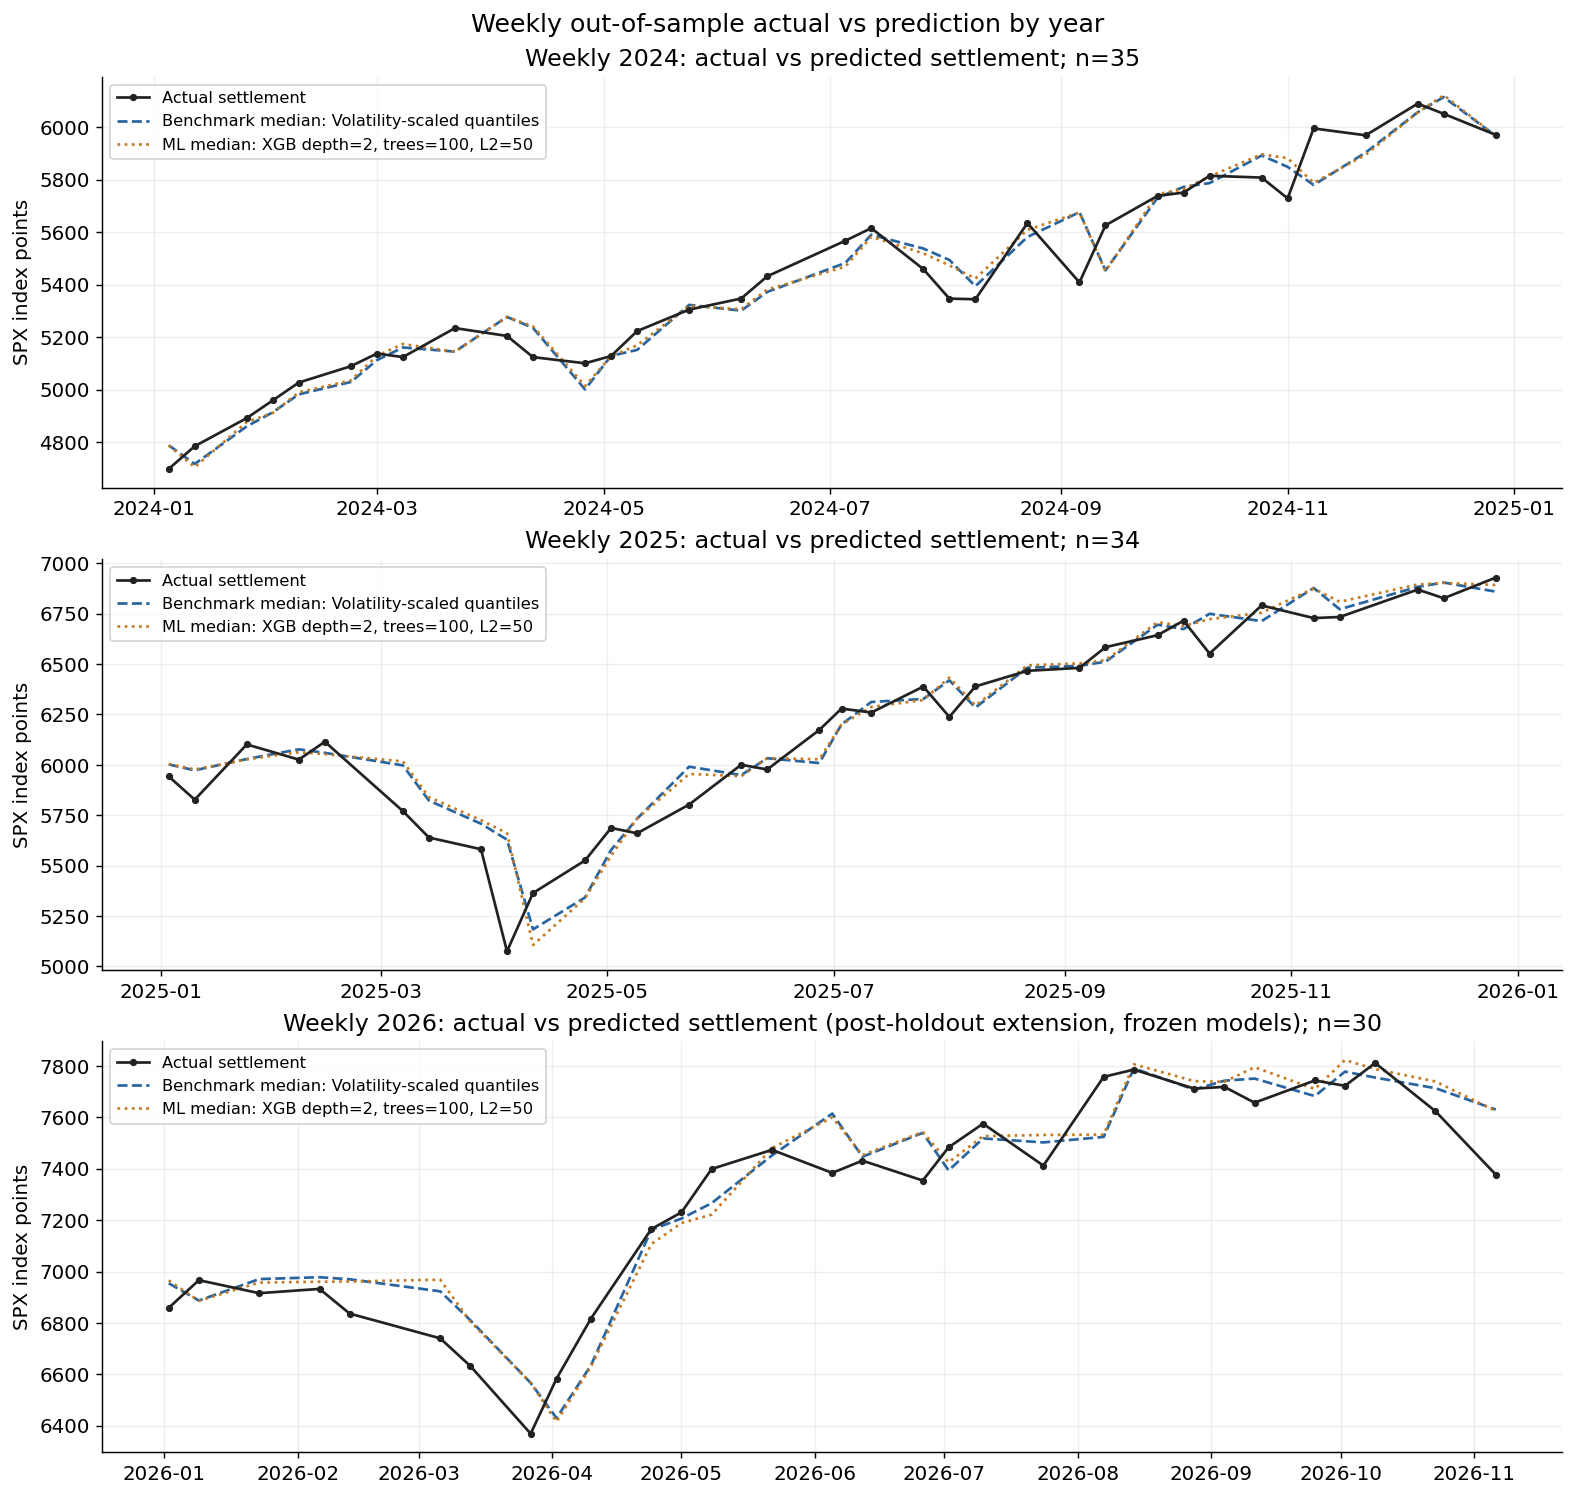

Source data for this figure (header and first rows):
horizon, reference_date, issue_time, expiration, settlement_type, reference_close, target, actual_level, q10, q50, q90, lower, median, upper, crossed, model, stage, regime, timing_assumed, training_assumed_inputs, training_assumed_labels, training_count, training_cutoff
weekly, 2023-12-29, 2024-01-02 13:00:00+00:00, 2024-01-05, SPXW_PM, 4770, -153.4, 4697, -154.6, 36.57, 157.1, 4697, 4787, 4845, False, {"family":"scaled"}, final_test, below_or_equal, True, True, True, 245, 2023-12-26 05:00:00+00:00
weekly, 2023-12-29, 2024-01-02 13:00:00+00:00, 2024-01-05, SPXW_PM, 4770, -153.4, 4697, -178.3, 35.17, 156.7, 4686, 4787, 4845, False, {"family":"xgb","max_depth":2,"min_child…, final_test, below_or_equal, True, True, True, 245, 2023-12-26 05:00:00+00:00
weekly, 2024-01-05, 2024-01-08 13:00:00+00:00, 2024-01-12, SPXW_PM, 4697, 182.7, 4784, -170, 40.01, 171.9, 4618, 4716, 4779, False, {"family":"scaled"}, final_test, below_or_equal, True, True, True, 246, 2024-01-08 05:00:00+00:00
weekly, 2024-01-05, 2024-01-08 13:00:00+00:00, 2024-01-12, SPXW_PM, 4697, 182.7, 4784, -191.4, 14.02, 176.7, 4608, 4704, 4781, False, {"family":"xgb","max_depth":2,"min_child…, final_test, below_or_equal, True, True, True, 246, 2024-01-08 05:00:00+00:00
weekly, 2024-01-19, 2024-01-22 13:00:00+00:00, 2024-01-26, SPXW_PM, 4840, 105.2, 4891, -171.2, 40.51, 176.8, 4758, 4859, 4926, False, {"family":"scaled"}, final_test, below_or_equal, True, True, True, 247, 2024-01-16 05:00:00+00:00
weekly, 2024-01-19, 2024-01-22 13:00:00+00:00, 2024-01-26, SPXW_PM, 4840, 105.2, 4891, -199.3, 74.64, 188, 4744, 4876, 4932, False, {"family":"xgb","max_depth":2,"min_child…, final_test, below_or_equal, True, True, True, 247, 2024-01-16 05:00:00+00:00
weekly, 2024-01-26, 2024-01-29 13:00:00+00:00, 2024-02-02, SPXW_PM, 4891, 137.3, 4959, -189, 45.59, 195.2, 4799, 4913, 4987, False, {"family":"scaled"}, final_test, below_or_equal, True, True, True, 248, 2024-01-29 05:00:00+00:00
weekly, 2024-01-26, 2024-01-29 13:00:00+00:00, 2024-02-02, SPXW_PM, 4891, 137.3, 4959, -289, 40.18, 208.5, 4752, 4911, 4994, False, {"family":"xgb","max_depth":2,"min_child…, final_test, below_or_equal, True, True, True, 248, 2024-01-29 05:00:00+00:00
weekly, 2024-02-02, 2024-02-05 13:00:00+00:00, 2024-02-09, SPXW_PM, 4959, 136.2, 5027, -188.2, 46.27, 194.5, 4866, 4982, 5056, False, {"family":"scaled"}, final_test, below_or_equal, True, True, True, 249, 2024-02-05 05:00:00+00:00
weekly, 2024-02-02, 2024-02-05 13:00:00+00:00, 2024-02-09, SPXW_PM, 4959, 136.2, 5027, -317.3, 61.26, 235.1, 4804, 4989, 5077, False, {"family":"xgb","max_depth":2,"min_child…, final_test, below_or_equal, True, True, True, 249, 2024-02-05 05:00:00+00:00
weekly, 2024-02-16, 2024-02-20 13:00:00+00:00, 2024-02-23, SPXW_PM, 5006, 164.9, 5089, -181, 46.12, 187.2, 4916, 5029, 5100, False, {"family":"scaled"}, final_test, below_or_equal, True, True, True, 250, 2024-02-12 05:00:00+00:00
weekly, 2024-02-16, 2024-02-20 13:00:00+00:00, 2024-02-23, SPXW_PM, 5006, 164.9, 5089, -206.7, 58.08, 189.1, 4903, 5035, 5101, False, {"family":"xgb","max_depth":2,"min_child…, final_test, below_or_equal, True, True, True, 250, 2024-02-12 05:00:00+00:00
weekly, 2024-02-23, 2024-02-26 13:00:00+00:00, 2024-03-01, SPXW_PM, 5089, 94.43, 5137, -171.3, 45.18, 177.3, 5002, 5112, 5180, False, {"family":"scaled"}, final_test, below_or_equal, True, True, True, 251, 2024-02-26 05:00:00+00:00
weekly, 2024-02-23, 2024-02-26 13:00:00+00:00, 2024-03-01, SPXW_PM, 5089, 94.43, 5137, -159.2, 77.22, 184.8, 5008, 5128, 5184, False, {"family":"xgb","max_depth":2,"min_child…, final_test, below_or_equal, True, True, True, 251, 2024-02-26 05:00:00+00:00
weekly, 2024-03-01, 2024-03-04 13:00:00+00:00, 2024-03-08, SPXW_PM, 5137, -26.1, 5124, -169.7, 44.83, 175.4, 5051, 5160, 5228, False, {"family":"scaled"}, final_test, below_or_equal, True, True, True, 252, 2024-03-04 05:00:00+00:00
weekly, 2024-03-01, 2024-03-04 13:00:00+00:00, 2024-03-08, SPXW_PM, 5137, -26.1, 5124, -279.5, 70.95, 216, 4995, 5174, 5249, False, {"family":"xgb","max_depth":2,"min_child…, final_test, below_or_equal, True, True, True, 252, 2024-03-04 05:00:00+00:00
weekly, 2024-03-15, 2024-03-18 12:00:00+00:00, 2024-03-22, SPXW_PM, 5117, 226.2, 5234, -203.1, 53.67, 209.5, 5014, 5145, 5225, False, {"family":"scaled"}, final_test, above, True, True, True, 253, 2024-03-11 04:00:00+00:00
weekly, 2024-03-15, 2024-03-18 12:00:00+00:00, 2024-03-22, SPXW_PM, 5117, 226.2, 5234, -307.6, 52.64, 190.9, 4962, 5144, 5216, False, {"family":"xgb","max_depth":2,"min_child…, final_test, above, True, True, True, 253, 2024-03-11 04:00:00+00:00
weekly, 2024-03-28, 2024-04-01 12:00:00+00:00, 2024-04-05, SPXW_PM, 5254, -95.63, 5204, -161.8, 42.81, 169.5, 5170, 5277, 5344, False, {"family":"scaled"}, final_test, below_or_equal, True, True, True, 254, 2024-03-25 04:00:00+00:00
weekly, 2024-03-28, 2024-04-01 12:00:00+00:00, 2024-04-05, SPXW_PM, 5254, -95.63, 5204, -182.6, 42, 154.1, 5159, 5276, 5336, False, {"family":"xgb","max_depth":2,"min_child…, final_test, below_or_equal, True, True, True, 254, 2024-03-25 04:00:00+00:00
weekly, 2024-04-05, 2024-04-08 12:00:00+00:00, 2024-04-12, SPXW_PM, 5204, -156.7, 5123, -221.4, 58.6, 231.8, 5090, 5235, 5326, False, {"family":"scaled"}, final_test, above, True, True, True, 255, 2024-04-08 04:00:00+00:00
weekly, 2024-04-05, 2024-04-08 12:00:00+00:00, 2024-04-12, SPXW_PM, 5204, -156.7, 5123, -302.1, 69.7, 221.1, 5049, 5241, 5321, False, {"family":"xgb","max_depth":2,"min_child…, final_test, above, True, True, True, 255, 2024-04-08 04:00:00+00:00
weekly, 2024-04-19, 2024-04-22 12:00:00+00:00, 2024-04-26, SPXW_PM, 4967, 263.7, 5100, -259.4, 66.52, 271.5, 4840, 5000, 5104, False, {"family":"scaled"}, final_test, above, True, True, True, 256, 2024-04-15 04:00:00+00:00
weekly, 2024-04-19, 2024-04-22 12:00:00+00:00, 2024-04-26, SPXW_PM, 4967, 263.7, 5100, -331.4, 92.69, 376.9, 4805, 5013, 5158, False, {"family":"xgb","max_depth":2,"min_child…, final_test, above, True, True, True, 256, 2024-04-15 04:00:00+00:00
weekly, 2024-04-26, 2024-04-29 12:00:00+00:00, 2024-05-03, SPXW_PM, 5100, 54.42, 5128, -209.7, 55.6, 219.4, 4994, 5128, 5213, False, {"family":"scaled"}, final_test, above, True, True, True, 257, 2024-04-29 04:00:00+00:00
weekly, 2024-04-26, 2024-04-29 12:00:00+00:00, 2024-05-03, SPXW_PM, 5100, 54.42, 5128, -359.5, 53.19, 220.3, 4920, 5127, 5214, False, {"family":"xgb","max_depth":2,"min_child…, final_test, above, True, True, True, 257, 2024-04-29 04:00:00+00:00
weekly, 2024-05-03, 2024-05-06 12:00:00+00:00, 2024-05-10, SPXW_PM, 5128, 183.4, 5223, -171.4, 45, 179.2, 5041, 5151, 5221, False, {"family":"scaled"}, final_test, below_or_equal, True, True, True, 258, 2024-05-06 04:00:00+00:00
weekly, 2024-05-03, 2024-05-06 12:00:00+00:00, 2024-05-10, SPXW_PM, 5128, 183.4, 5223, -179.3, 79.28, 177.2, 5037, 5169, 5219, False, {"family":"xgb","max_depth":2,"min_child…, final_test, below_or_equal, True, True, True, 258, 2024-05-06 04:00:00+00:00
weekly, 2024-05-17, 2024-05-20 12:00:00+00:00, 2024-05-24, SPXW_PM, 5303, 2.734, 5305, -138, 36.65, 146, 5231, 5323, 5381, False, {"family":"scaled"}, final_test, below_or_equal, True, True, True, 259, 2024-05-13 04:00:00+00:00
weekly, 2024-05-17, 2024-05-20 12:00:00+00:00, 2024-05-24, SPXW_PM, 5303, 2.734, 5305, -116.2, 29.3, 186.6, 5242, 5319, 5403, False, {"family":"xgb","max_depth":2,"min_child…, final_test, below_or_equal, True, True, True, 259, 2024-05-13 04:00:00+00:00
weekly, 2024-05-31, 2024-06-03 12:00:00+00:00, 2024-06-07, SPXW_PM, 5278, 130.8, 5347, -166.5, 43.8, 176.2, 5190, 5301, 5371, False, {"family":"scaled"}, final_test, below_or_equal, True, True, True, 260, 2024-05-28 04:00:00+00:00
weekly, 2024-05-31, 2024-06-03 12:00:00+00:00, 2024-06-07, SPXW_PM, 5278, 130.8, 5347, -224.7, 54.08, 185.7, 5160, 5306, 5376, False, {"family":"xgb","max_depth":2,"min_child…, final_test, below_or_equal, True, True, True, 260, 2024-05-28 04:00:00+00:00
weekly, 2024-06-07, 2024-06-10 12:00:00+00:00, 2024-06-14, SPXW_PM, 5347, 157, 5432, -175.6, 46.73, 185.9, 5254, 5372, 5447, False, {"family":"scaled"}, final_test, below_or_equal, True, True, True, 261, 2024-06-10 04:00:00+00:00
weekly, 2024-06-07, 2024-06-10 12:00:00+00:00, 2024-06-14, SPXW_PM, 5347, 157, 5432, -377.3, 63.39, 204.6, 5149, 5381, 5457, False, {"family":"xgb","max_depth":2,"min_child…, final_test, below_or_equal, True, True, True, 261, 2024-06-10 04:00:00+00:00
weekly, 2024-06-28, 2024-07-01 12:00:00+00:00, 2024-07-05, SPXW_PM, 5460, 193.5, 5567, -149.8, 39.97, 158.7, 5379, 5482, 5548, False, {"family":"scaled"}, final_test, below_or_equal, True, True, True, 262, 2024-06-17 04:00:00+00:00
weekly, 2024-06-28, 2024-07-01 12:00:00+00:00, 2024-07-05, SPXW_PM, 5460, 193.5, 5567, -180.7, 14.92, 151.8, 5363, 5469, 5544, False, {"family":"xgb","max_depth":2,"min_child…, final_test, below_or_equal, True, True, True, 262, 2024-06-17 04:00:00+00:00
weekly, 2024-07-05, 2024-07-08 12:00:00+00:00, 2024-07-12, SPXW_PM, 5567, 86.13, 5615, -153.4, 41.02, 163.9, 5482, 5590, 5659, False, {"family":"scaled"}, final_test, below_or_equal, True, True, True, 263, 2024-07-08 04:00:00+00:00
weekly, 2024-07-05, 2024-07-08 12:00:00+00:00, 2024-07-12, SPXW_PM, 5567, 86.13, 5615, -126.1, 26.92, 181.6, 5497, 5582, 5669, False, {"family":"xgb","max_depth":2,"min_child…, final_test, below_or_equal, True, True, True, 263, 2024-07-08 04:00:00+00:00
weekly, 2024-07-19, 2024-07-22 12:00:00+00:00, 2024-07-26, SPXW_PM, 5505, -83.73, 5459, -213, 58.9, 227.9, 5389, 5538, 5632, False, {"family":"scaled"}, final_test, above, True, True, True, 264, 2024-07-15 04:00:00+00:00
weekly, 2024-07-19, 2024-07-22 12:00:00+00:00, 2024-07-26, SPXW_PM, 5505, -83.73, 5459, -238.8, 25.7, 211.9, 5375, 5519, 5623, False, {"family":"xgb","max_depth":2,"min_child…, final_test, above, True, True, True, 264, 2024-07-15 04:00:00+00:00
weekly, 2024-07-26, 2024-07-29 12:00:00+00:00, 2024-08-02, SPXW_PM, 5459, -208.3, 5347, -237.7, 63.79, 254.5, 5331, 5494, 5600, False, {"family":"scaled"}, final_test, above, True, True, True, 265, 2024-07-29 04:00:00+00:00
weekly, 2024-07-26, 2024-07-29 12:00:00+00:00, 2024-08-02, SPXW_PM, 5459, -208.3, 5347, -343.4, 25.97, 220.7, 5275, 5473, 5581, False, {"family":"xgb","max_depth":2,"min_child…, final_test, above, True, True, True, 265, 2024-07-29 04:00:00+00:00
weekly, 2024-08-02, 2024-08-05 12:00:00+00:00, 2024-08-09, SPXW_PM, 5347, -4.49, 5344, -329, 88.4, 352.6, 5174, 5394, 5538, False, {"family":"scaled"}, final_test, above, True, True, True, 266, 2024-08-05 04:00:00+00:00
weekly, 2024-08-02, 2024-08-05 12:00:00+00:00, 2024-08-09, SPXW_PM, 5347, -4.49, 5344, -358.8, 142.1, 490.5, 5158, 5423, 5615, False, {"family":"xgb","max_depth":2,"min_child…, final_test, above, True, True, True, 266, 2024-08-05 04:00:00+00:00
weekly, 2024-08-16, 2024-08-19 12:00:00+00:00, 2024-08-23, SPXW_PM, 5554, 143.6, 5635, -182.7, 49.16, 196.1, 5454, 5582, 5664, False, {"family":"scaled"}, final_test, below_or_equal, True, True, True, 267, 2024-08-12 04:00:00+00:00
weekly, 2024-08-16, 2024-08-19 12:00:00+00:00, 2024-08-23, SPXW_PM, 5554, 143.6, 5635, -148.7, 98.08, 178.2, 5472, 5609, 5654, False, {"family":"xgb","max_depth":2,"min_child…, final_test, below_or_equal, True, True, True, 267, 2024-08-12 04:00:00+00:00
weekly, 2024-08-30, 2024-09-03 12:00:00+00:00, 2024-09-06, SPXW_PM, 5648, -434.2, 5408, -181.4, 48.92, 194.9, 5547, 5676, 5760, False, {"family":"scaled"}, final_test, below_or_equal, True, True, True, 268, 2024-08-26 04:00:00+00:00
weekly, 2024-08-30, 2024-09-03 12:00:00+00:00, 2024-09-06, SPXW_PM, 5648, -434.2, 5408, -190.2, 46.23, 219.1, 5542, 5675, 5774, False, {"family":"xgb","max_depth":2,"min_child…, final_test, below_or_equal, True, True, True, 268, 2024-08-26 04:00:00+00:00
weekly, 2024-09-06, 2024-09-09 12:00:00+00:00, 2024-09-13, SPXW_PM, 5408, 394.5, 5626, -317.6, 84.37, 336, 5239, 5454, 5593, False, {"family":"scaled"}, final_test, above, True, True, True, 269, 2024-09-09 04:00:00+00:00
weekly, 2024-09-06, 2024-09-09 12:00:00+00:00, 2024-09-13, SPXW_PM, 5408, 394.5, 5626, -352, 79.66, 465.8, 5221, 5452, 5666, False, {"family":"xgb","max_depth":2,"min_child…, final_test, above, True, True, True, 269, 2024-09-09 04:00:00+00:00
weekly, 2024-09-20, 2024-09-23 12:00:00+00:00, 2024-09-27, SPXW_PM, 5703, 62.27, 5738, -188.1, 50.06, 200.5, 5596, 5731, 5818, False, {"family":"scaled"}, final_test, below_or_equal, True, True, True, 270, 2024-09-16 04:00:00+00:00
weekly, 2024-09-20, 2024-09-23 12:00:00+00:00, 2024-09-27, SPXW_PM, 5703, 62.27, 5738, -144.5, 73.86, 164.7, 5621, 5745, 5797, False, {"family":"xgb","max_depth":2,"min_child…, final_test, below_or_equal, True, True, True, 270, 2024-09-16 04:00:00+00:00
weekly, 2024-09-27, 2024-09-30 12:00:00+00:00, 2024-10-04, SPXW_PM, 5738, 22.46, 5751, -224.1, 59.73, 239, 5611, 5773, 5877, False, {"family":"scaled"}, final_test, above, True, True, True, 271, 2024-09-30 04:00:00+00:00
weekly, 2024-09-27, 2024-09-30 12:00:00+00:00, 2024-10-04, SPXW_PM, 5738, 22.46, 5751, -270.9, 44.97, 185, 5585, 5764, 5845, False, {"family":"xgb","max_depth":2,"min_child…, final_test, above, True, True, True, 271, 2024-09-30 04:00:00+00:00
weekly, 2024-10-04, 2024-10-07 12:00:00+00:00, 2024-10-11, SPXW_PM, 5751, 110.6, 5815, -234.3, 62.5, 250, 5618, 5787, 5897, False, {"family":"scaled"}, final_test, above, True, True, True, 272, 2024-10-07 04:00:00+00:00
weekly, 2024-10-04, 2024-10-07 12:00:00+00:00, 2024-10-11, SPXW_PM, 5751, 110.6, 5815, -279.9, 106.2, 225.5, 5592, 5812, 5882, False, {"family":"xgb","max_depth":2,"min_child…, final_test, above, True, True, True, 272, 2024-10-07 04:00:00+00:00
weekly, 2024-10-18, 2024-10-21 12:00:00+00:00, 2024-10-25, SPXW_PM, 5865, -96.89, 5808, -175.7, 46.98, 187.7, 5763, 5892, 5976, False, {"family":"scaled"}, final_test, below_or_equal, True, True, True, 273, 2024-10-14 04:00:00+00:00
weekly, 2024-10-18, 2024-10-21 12:00:00+00:00, 2024-10-25, SPXW_PM, 5865, -96.89, 5808, -162.8, 54.92, 161, 5770, 5897, 5960, False, {"family":"xgb","max_depth":2,"min_child…, final_test, below_or_equal, True, True, True, 273, 2024-10-14 04:00:00+00:00
weekly, 2024-10-25, 2024-10-28 12:00:00+00:00, 2024-11-01, SPXW_PM, 5808, -137.5, 5729, -261.9, 70.12, 280.1, 5658, 5849, 5973, False, {"family":"scaled"}, final_test, above, True, True, True, 274, 2024-10-28 04:00:00+00:00
weekly, 2024-10-25, 2024-10-28 12:00:00+00:00, 2024-11-01, SPXW_PM, 5808, -137.5, 5729, -228.3, 126.8, 212.2, 5677, 5882, 5933, False, {"family":"xgb","max_depth":2,"min_child…, final_test, above, True, True, True, 274, 2024-10-28 04:00:00+00:00
... 138 more rows
